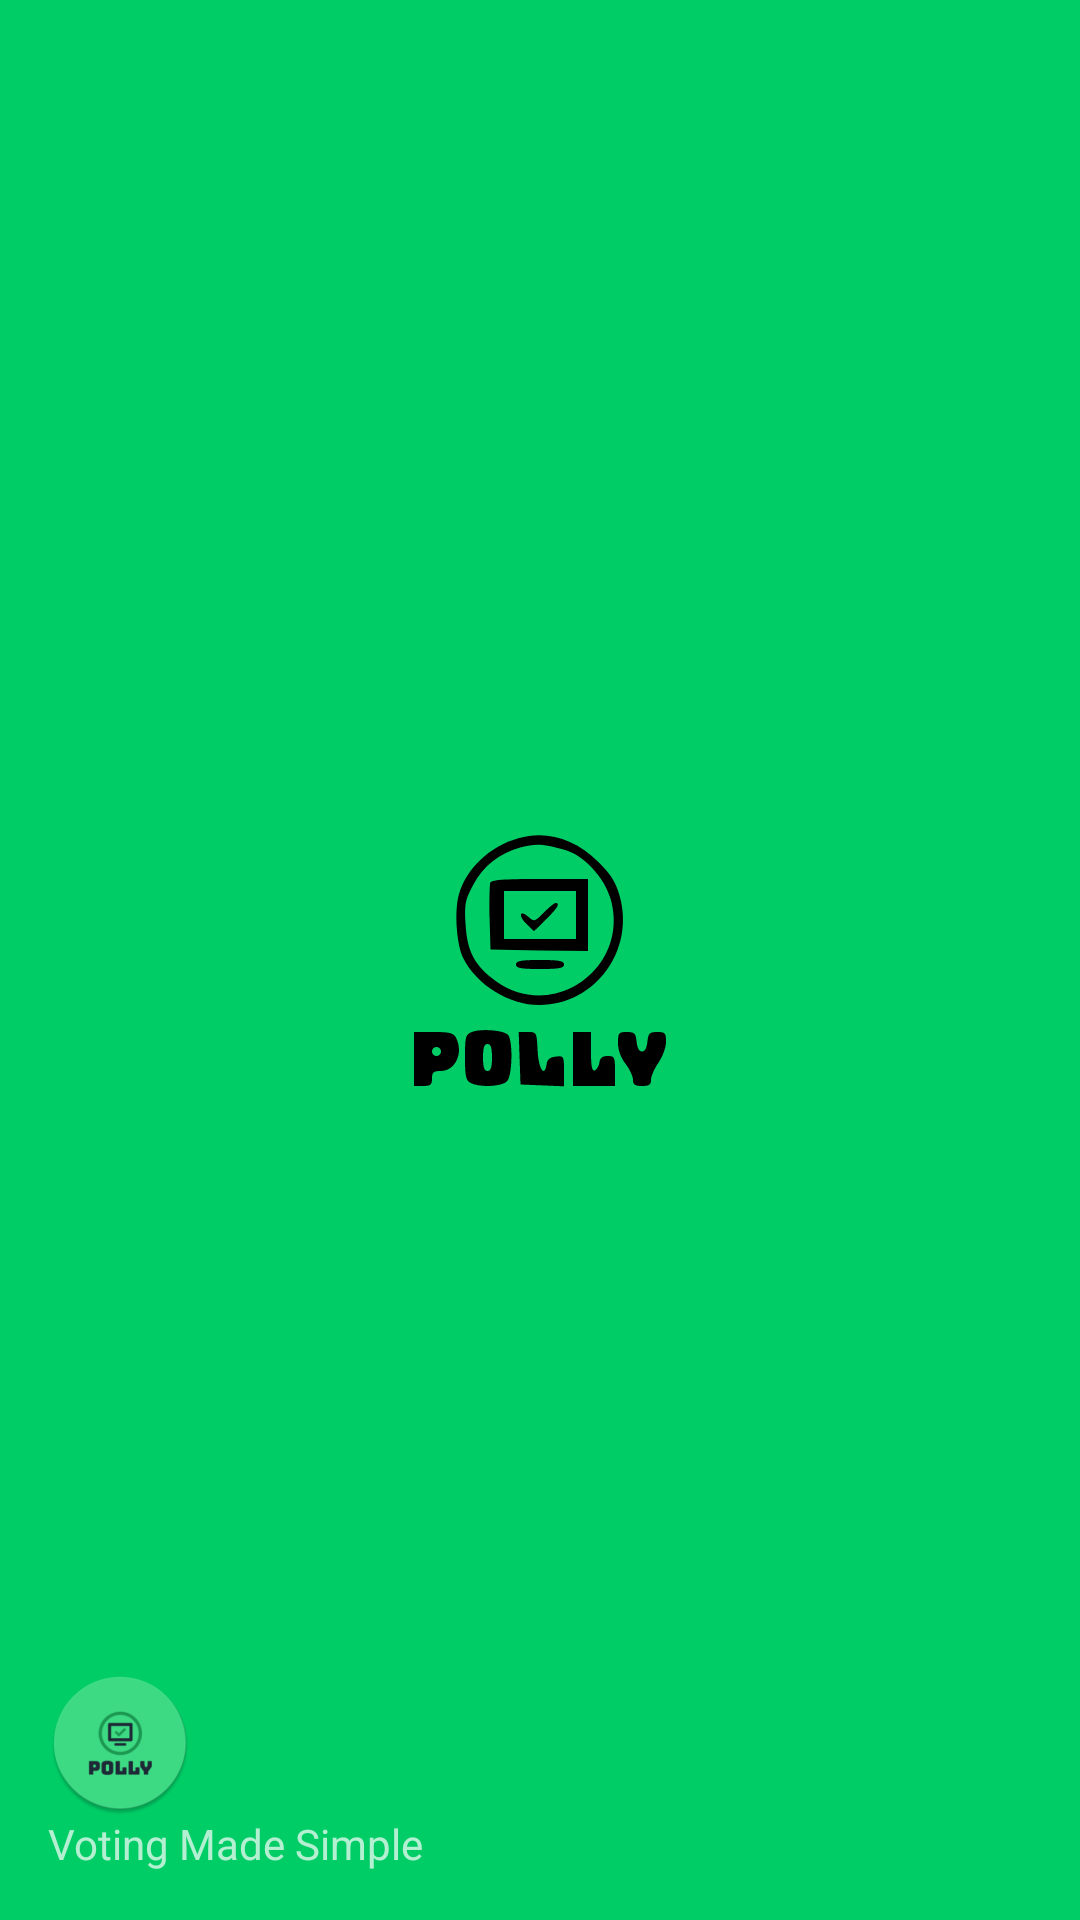

The Android layout XML behind this screen, and the referenced resources:
<!-- AndroidManifest.xml: application theme splashScreenTheme -->
<!-- res/layout/nav_header.xml -->
<?xml version="1.0" encoding="utf-8"?>
<LinearLayout xmlns:android="http://schemas.android.com/apk/res/android"
    android:orientation="vertical"
    android:layout_width="match_parent"
    android:layout_height="176dp"
    android:background="@color/ic_launcher_background"
    android:gravity="bottom"
    android:padding="16dp"
    android:theme="@style/ThemeOverlay.AppCompat.Dark">

    <ImageView
        android:layout_width="wrap_content"
        android:layout_height="wrap_content"
        android:src="@mipmap/ic_launcher_round"></ImageView>

    <TextView
        android:id="@+id/textView2"
        android:layout_width="match_parent"
        android:layout_height="wrap_content"
        android:text="Voting Made Simple" />


</LinearLayout>
<!-- resources referenced by this layout -->
<resources>
  <!-- mipmap ic_launcher_round: png bitmap (mipmap-hdpi, 4128 bytes) -->
  <style name="splashScreenTheme" parent="Theme.MaterialComponents.Light.NoActionBar">
          <item name="android:windowBackground">@drawable/splash_image</item>
          <item name="android:statusBarColor">@color/green</item>
      </style>
  <!-- drawable splash_image (drawable) -->
  <?xml version="1.0" encoding="utf-8"?>
  <layer-list xmlns:android="http://schemas.android.com/apk/res/android">
  
          <item android:drawable="@color/green" />
  
          <item android:drawable="@drawable/ic_logo" android:gravity="center" />
  </layer-list>
  <color name="green">#00CD66</color>
  <!-- drawable ic_logo: vector/xml drawable (drawable, 3046 chars, omitted) -->
</resources>
